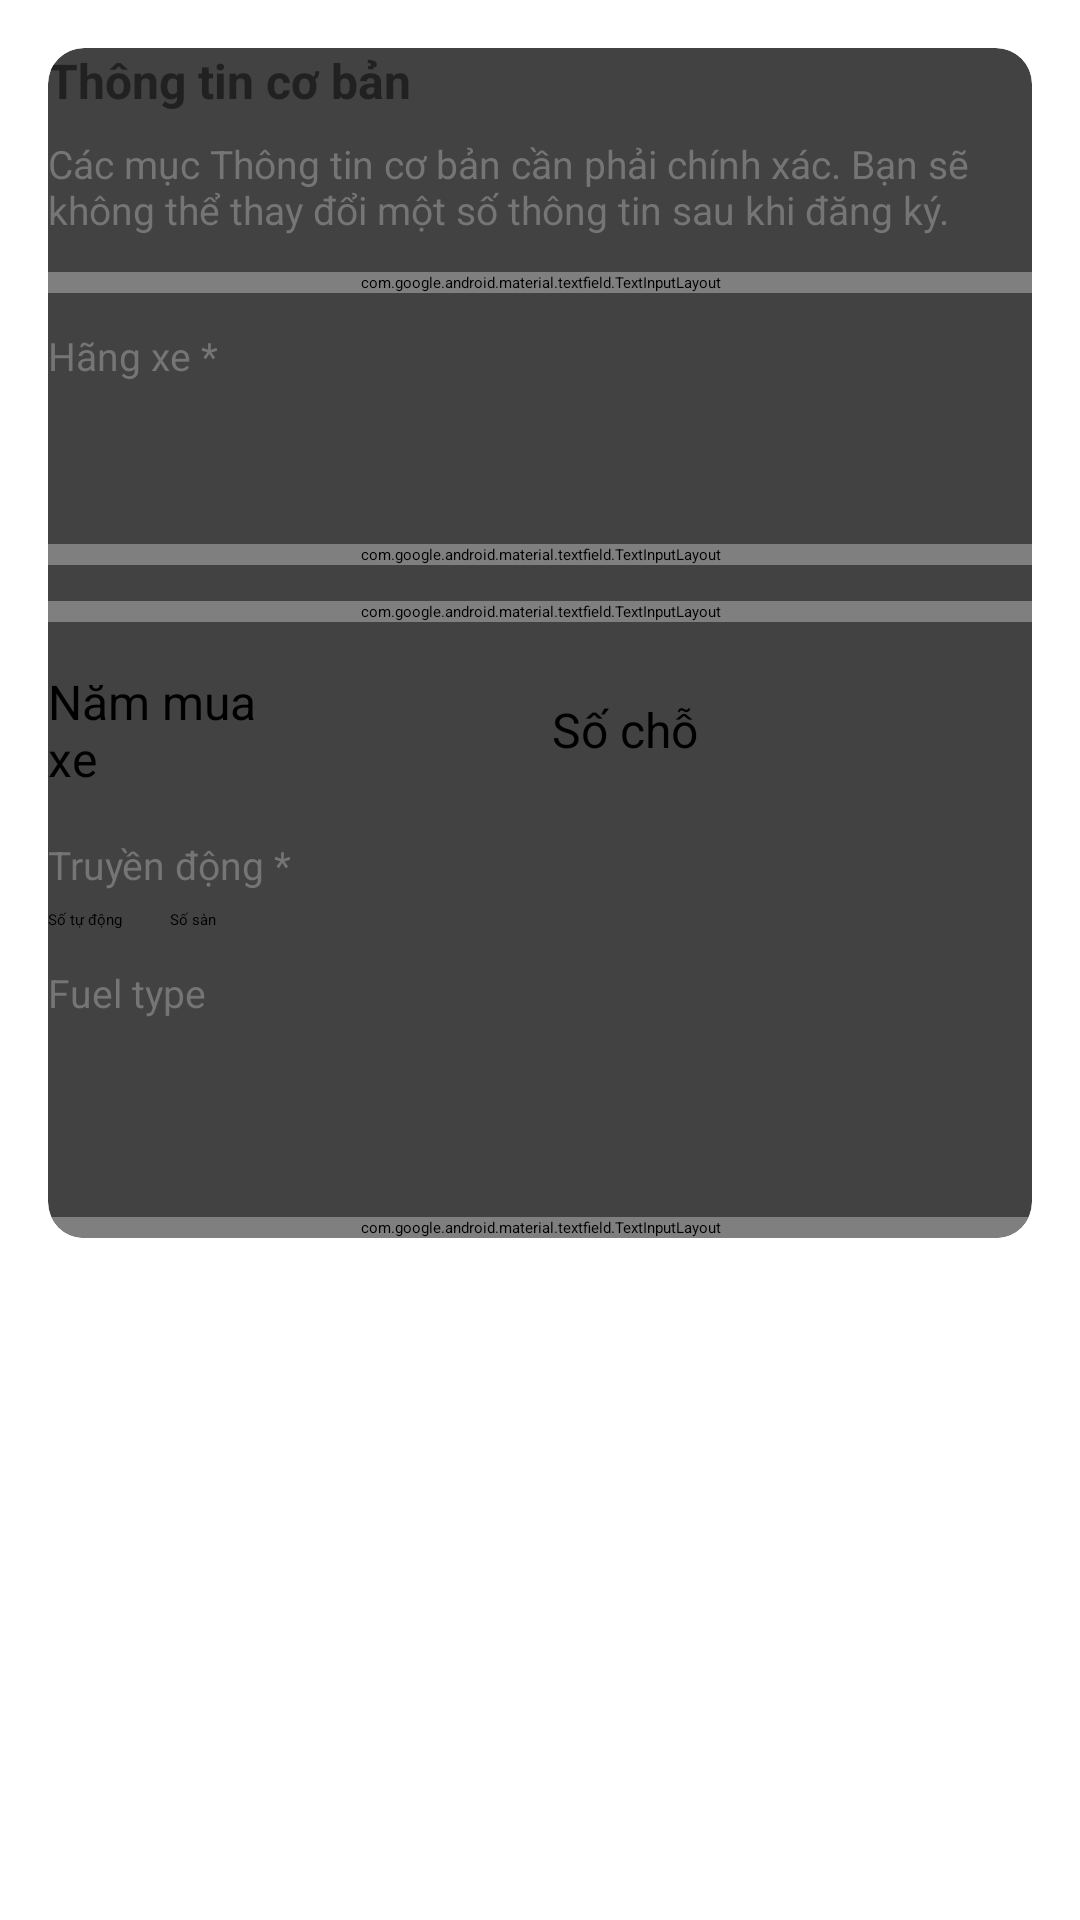

Here is an Android app screen rendered from its layout file. Give the layout XML and the strings, colors and styles it references.
<!-- AndroidManifest.xml: application theme Theme.CarRental -->
<!-- res/layout/fragment_car_info.xml -->
<?xml version="1.0" encoding="utf-8"?>
<androidx.core.widget.NestedScrollView xmlns:android="http://schemas.android.com/apk/res/android"
    xmlns:app="http://schemas.android.com/apk/res-auto"
    android:id="@+id/fragment_info_root"
    android:layout_width="match_parent"
    android:layout_height="match_parent"
    android:padding="16dp">

    <LinearLayout
        android:layout_width="match_parent"
        android:layout_height="wrap_content"
        android:orientation="vertical">

        
        <androidx.cardview.widget.CardView
            android:layout_width="match_parent"
            android:layout_height="wrap_content"
            android:layout_marginBottom="12dp"
            app:cardCornerRadius="12dp"
            app:cardElevation="4dp"
            android:padding="12dp">

            <LinearLayout
                android:id="@+id/card_info_container"
                android:layout_width="match_parent"
                android:layout_height="wrap_content"
                android:orientation="vertical">

                <TextView
                    android:layout_width="wrap_content"
                    android:layout_height="wrap_content"
                    android:text="Thông tin cơ bản"
                    android:textSize="16sp"
                    android:textColor="@color/text_primary"
                    android:textStyle="bold" />

                <TextView
                    android:layout_marginTop="8dp"
                    android:layout_width="match_parent"
                    android:layout_height="wrap_content"
                    android:text="Các mục Thông tin cơ bản cần phải chính xác. Bạn sẽ không thể thay đổi một số thông tin sau khi đăng ký."
                    android:textColor="@color/text_secondary"
                    android:textSize="13sp"/>

                
                <com.google.android.material.textfield.TextInputLayout
                    android:layout_marginTop="12dp"
                    android:layout_width="match_parent"
                    android:layout_height="wrap_content"
                    android:hint="Biển số xe *">

                    <com.google.android.material.textfield.TextInputEditText
                        android:id="@+id/et_plate"
                        android:layout_width="match_parent"
                        android:layout_height="48dp"
                        android:inputType="text"
                        android:padding="8dp"/>
                </com.google.android.material.textfield.TextInputLayout>

                
                <TextView
                    android:layout_marginTop="12dp"
                    android:layout_width="wrap_content"
                    android:layout_height="wrap_content"
                    android:text="Hãng xe *"
                    android:textSize="13sp"
                    android:textColor="@color/text_secondary"/>
                <Spinner
                    android:id="@+id/spinner_brand"
                    android:layout_width="match_parent"
                    android:layout_height="48dp"
                    android:layout_marginTop="6dp"/>

                

                <com.google.android.material.textfield.TextInputLayout
                    android:layout_width="match_parent"
                    android:layout_height="wrap_content"
                    android:hint="Tên xe *">

                    <com.google.android.material.textfield.TextInputEditText
                        android:id="@+id/car_name"
                        android:layout_width="match_parent"
                        android:layout_height="wrap_content"
                        android:textSize="13sp"
                        android:textColor="@color/text_secondary"/>

                </com.google.android.material.textfield.TextInputLayout>
                <com.google.android.material.textfield.TextInputLayout
                    android:layout_marginTop="12dp"
                    android:layout_width="match_parent"
                    android:layout_height="wrap_content"
                    android:hint="Địa chỉ *">

                    <com.google.android.material.textfield.TextInputEditText
                        android:id="@+id/et_address"
                        android:layout_width="match_parent"
                        android:layout_height="48dp"
                        android:inputType="text"
                        android:padding="8dp"/>
                </com.google.android.material.textfield.TextInputLayout>
                
                <LinearLayout
                    android:layout_marginTop="12dp"
                    android:layout_width="match_parent"
                    android:layout_height="wrap_content"
                    android:orientation="horizontal"
                    android:weightSum="4"
                    android:gravity="center_vertical">

                    
                    <TextView
                        android:layout_width="0dp"
                        android:layout_height="wrap_content"
                        android:layout_weight="1"
                        android:text="Năm mua xe"
                        android:textSize="16sp"
                        android:paddingEnd="8dp" />

                    <Spinner
                        android:id="@+id/spinner_year"
                        android:layout_width="0dp"
                        android:layout_height="48dp"
                        android:layout_weight="1" />

                    
                    <Space
                        android:layout_width="8dp"
                        android:layout_height="match_parent" />

                    
                    <TextView
                        android:layout_width="0dp"
                        android:layout_height="wrap_content"
                        android:layout_weight="1"
                        android:text="Số chỗ"
                        android:textSize="16sp"
                        android:paddingEnd="8dp" />

                    <Spinner
                        android:id="@+id/spinner_seat"
                        android:layout_width="0dp"
                        android:layout_height="48dp"
                        android:layout_weight="1" />

                </LinearLayout>

                
                <TextView
                    android:layout_marginTop="12dp"
                    android:layout_width="wrap_content"
                    android:layout_height="wrap_content"
                    android:text="Truyền động *"
                    android:textSize="13sp"
                    android:textColor="@color/text_secondary"/>

                <RadioGroup
                    android:id="@+id/rg_transmission"
                    android:layout_width="match_parent"
                    android:layout_height="wrap_content"
                    android:orientation="horizontal"
                    android:layout_marginTop="6dp">

                    <RadioButton
                        android:id="@+id/rb_auto"
                        android:layout_width="wrap_content"
                        android:layout_height="wrap_content"
                        android:text="Số tự động" />

                    <RadioButton
                        android:id="@+id/rb_manual"
                        android:layout_width="wrap_content"
                        android:layout_height="wrap_content"
                        android:text="Số sàn"
                        android:layout_marginStart="16dp"/>
                </RadioGroup>

                
                <TextView
                    android:layout_marginTop="12dp"
                    android:layout_width="wrap_content"
                    android:layout_height="wrap_content"
                    android:text="Fuel type"
                    android:textSize="13sp"
                    android:textColor="@color/text_secondary"/>
                <Spinner
                    android:id="@+id/spinner_fuel"
                    android:layout_width="match_parent"
                    android:layout_height="48dp"
                    android:layout_marginTop="6dp"/>

                
                <com.google.android.material.textfield.TextInputLayout
                    android:layout_marginTop="12dp"
                    android:layout_width="match_parent"
                    android:layout_height="wrap_content"
                    android:hint="Số km">

                    <com.google.android.material.textfield.TextInputEditText
                        android:id="@+id/et_kms"
                        android:layout_width="match_parent"
                        android:layout_height="48dp"
                        android:inputType="number"
                        android:padding="8dp"/>
                </com.google.android.material.textfield.TextInputLayout>
            </LinearLayout>
        </androidx.cardview.widget.CardView>



        <View android:layout_width="match_parent" android:layout_height="24dp"/>
    </LinearLayout>
</androidx.core.widget.NestedScrollView>
<!-- resources referenced by this layout -->
<resources>
  <color name="text_primary">#212121</color>
  <color name="text_secondary">#757575</color>
</resources>
